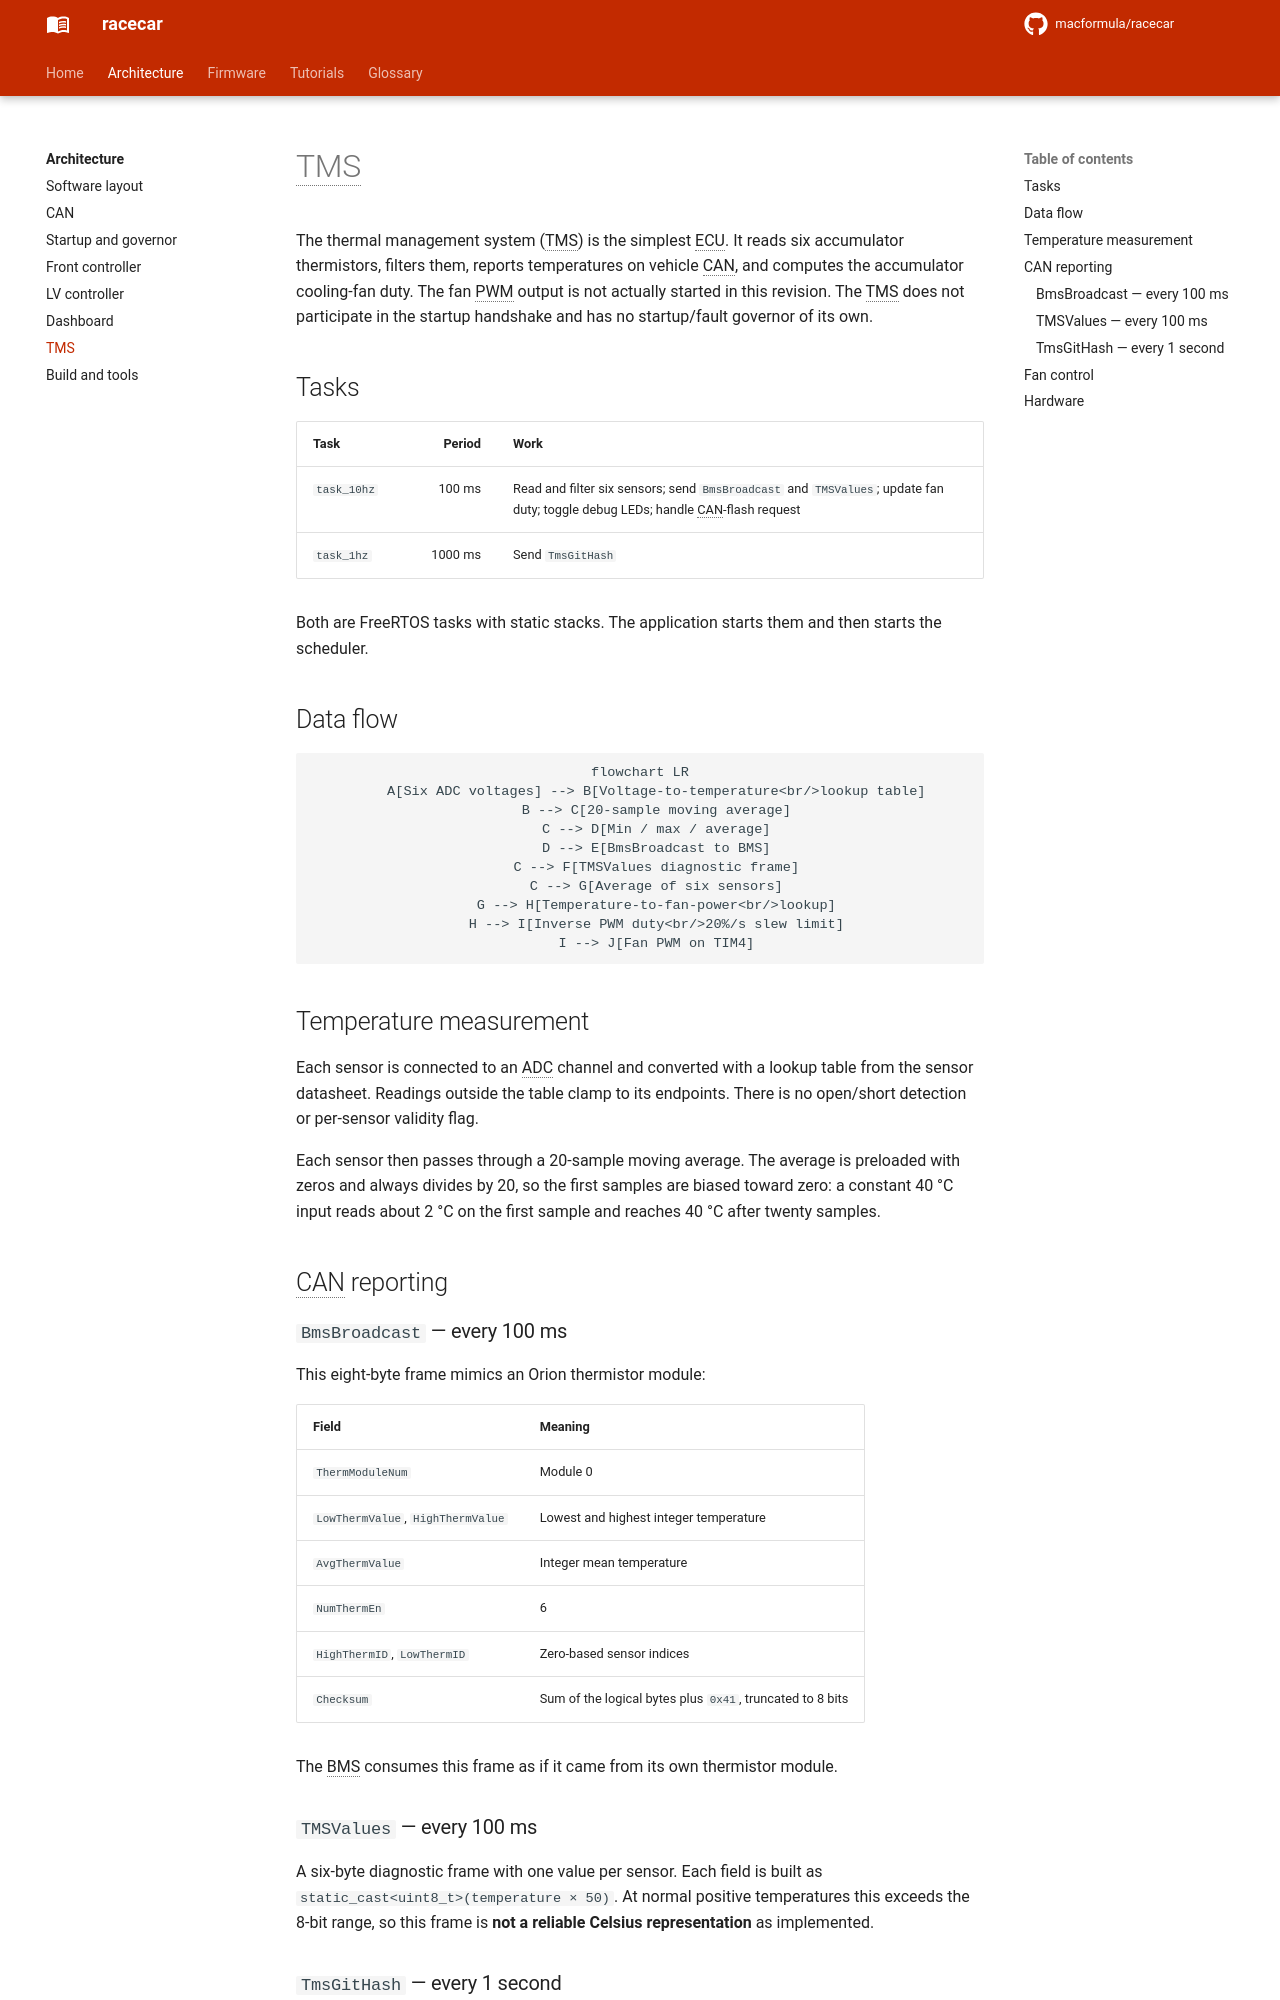

repository: macformula/racecar · page: architecture/tms/index.html · generator: mkdocs

# TMS

The thermal management system (TMS) is the simplest ECU. It reads six
accumulator thermistors, filters them, reports temperatures on vehicle CAN, and
computes the accumulator cooling-fan duty. The fan PWM output is not actually
started in this revision. The TMS does not participate in the startup handshake
and has no startup/fault governor of its own.

## Tasks

| Task | Period | Work |
|---|---:|---|
| `task_10hz` | 100 ms | Read and filter six sensors; send `BmsBroadcast` and `TMSValues`; update fan duty; toggle debug LEDs; handle CAN-flash request |
| `task_1hz` | 1000 ms | Send `TmsGitHash` |

Both are FreeRTOS tasks with static stacks. The application starts them and
then starts the scheduler.

## Data flow

```mermaid
flowchart LR
    A[Six ADC voltages] --> B[Voltage-to-temperature<br/>lookup table]
    B --> C[20-sample moving average]
    C --> D[Min / max / average]
    D --> E[BmsBroadcast to BMS]
    C --> F[TMSValues diagnostic frame]
    C --> G[Average of six sensors]
    G --> H[Temperature-to-fan-power<br/>lookup]
    H --> I[Inverse PWM duty<br/>20%/s slew limit]
    I --> J[Fan PWM on TIM4]
```

## Temperature measurement

Each sensor is connected to an ADC channel and converted with a lookup table
from the sensor datasheet. Readings outside the table clamp to its endpoints.
There is no open/short detection or per-sensor validity flag.

Each sensor then passes through a 20-sample moving average. The average is
preloaded with zeros and always divides by 20, so the first samples are biased
toward zero: a constant 40 °C input reads about 2 °C on the first sample and
reaches 40 °C after twenty samples.

## CAN reporting

### `BmsBroadcast` — every 100 ms

This eight-byte frame mimics an Orion thermistor module:

| Field | Meaning |
|---|---|
| `ThermModuleNum` | Module 0 |
| `LowThermValue`, `HighThermValue` | Lowest and highest integer temperature |
| `AvgThermValue` | Integer mean temperature |
| `NumThermEn` | 6 |
| `HighThermID`, `LowThermID` | Zero-based sensor indices |
| `Checksum` | Sum of the logical bytes plus `0x41`, truncated to 8 bits |

The BMS consumes this frame as if it came from its own thermistor module.
